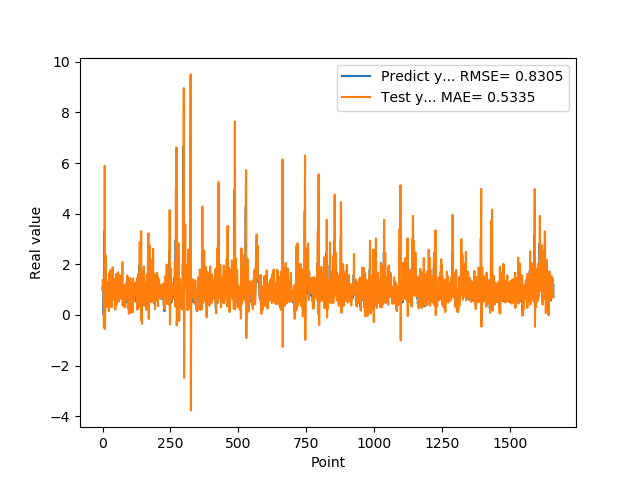

The file beside this chart, header and first rows:
1.074290990829999792e+00, 9.862093560501475897e-01
9.521890282630000035e-01, 1.393385388890284959e+00
9.879170060160000766e-01, 1.226932455833374513e+00
1.011654973029999960e+00, 1.231681086493064514e+00
0.000000000000000000e+00, 1.129235690747076193e+00
7.643579840659999736e-01, -5.065518649501270509e-01
7.788103222849999119e-01, 1.269487954703568011e+00
3.306220054629999794e+00, 7.651921339889307117e-01
1.055441975589999970e+00, 5.888677548730215427e+00
7.543110251430000801e-01, -5.515159676848599979e-01
7.915459871289999283e-01, 8.322096168882580081e-01
1.409499049189999909e+00, 5.519446766118404346e-01
8.875439763070001042e-01, 2.342548497717021672e+00
6.401469707490000660e-01, 8.483982233503727377e-01
5.082880258560000808e-01, 7.115256676613750386e-01
8.640019893649999450e-01, 3.260165150100002851e-01
5.725920200349999822e-01, 1.300221902508740479e+00
8.469420075419999971e-01, 5.935333536017778355e-01
9.181020259860001032e-01, 1.285936742158013679e+00
7.976629734039999420e-01, 1.024352885242018729e+00
9.608020186419998776e-01, 1.034418854670780208e+00
9.555831551549999192e-01, 1.198345075337474253e+00
3.470349907879999862e-01, 1.115658687952321593e+00
9.546210169789999256e-01, 1.522608382079387868e-01
1.293938040730000072e+00, 1.419881582530532427e+00
5.251880288119999962e-01, 1.647665185371453234e+00
4.773890078070000542e-01, 4.956388473171256526e-01
1.275226235389999907e+00, 4.401900191599937839e-01
8.723750114439999814e-01, 1.764068516987418400e+00
8.355640172959999390e-01, 1.016077699867158568e+00
7.321749925609999377e-01, 1.146857411857489906e+00
7.640249729160000225e-01, 5.822259279128743081e-01
4.072830080990000323e-01, 1.021314469838534578e+00
4.752210080619999610e-01, 3.020704107492693802e-01
8.781340122220000488e-01, 6.415828231053233299e-01
7.414129972460000717e-01, 1.213920038885211383e+00
1.258002042770000051e+00, 9.646136778008359558e-01
1.069700956339999953e+00, 1.881933804386422660e+00
7.274609804150000691e-01, 1.065936543158993555e+00
7.892770171170000459e-01, 7.974970197136876937e-01
6.237750053410000550e-01, 8.312169794617898511e-01
6.914690136910000007e-01, 6.469351686330861995e-01
8.557710051540000640e-01, 9.672376441433672145e-01
7.093830108640000187e-01, 1.090213458926299950e+00
1.014547944070000041e+00, 8.506850200204824075e-01
1.115731000900000103e+00, 1.413371454199270794e+00
4.182830154900000208e-01, 1.344337113289623797e+00
1.002280950550000105e+00, 2.177770957239637817e-01
1.218860983849999968e+00, 1.446868698626349703e+00
1.143296003339999922e+00, 1.449558184995968002e+00
6.528189778330000248e-01, 1.619032690788517526e+00
6.746559739110000731e-01, 4.014489793768799553e-01
6.009536385540000802e-01, 7.504166160928704699e-01
6.694570183749999348e-01, 6.197625450400296998e-01
6.538079977039999990e-01, 9.745138025892248201e-01
7.814120054240000224e-01, 7.828621962905382148e-01
1.206303954120000022e+00, 1.064160239875419300e+00
8.469259738919999725e-01, 1.686895890607715609e+00
8.286409974099999687e-01, 8.620671169549619650e-01
6.482390165329999787e-01, 1.023550749917714553e+00
5.623700022700000023e-01, 5.316627373912419241e-01
... 1,599 more rows
